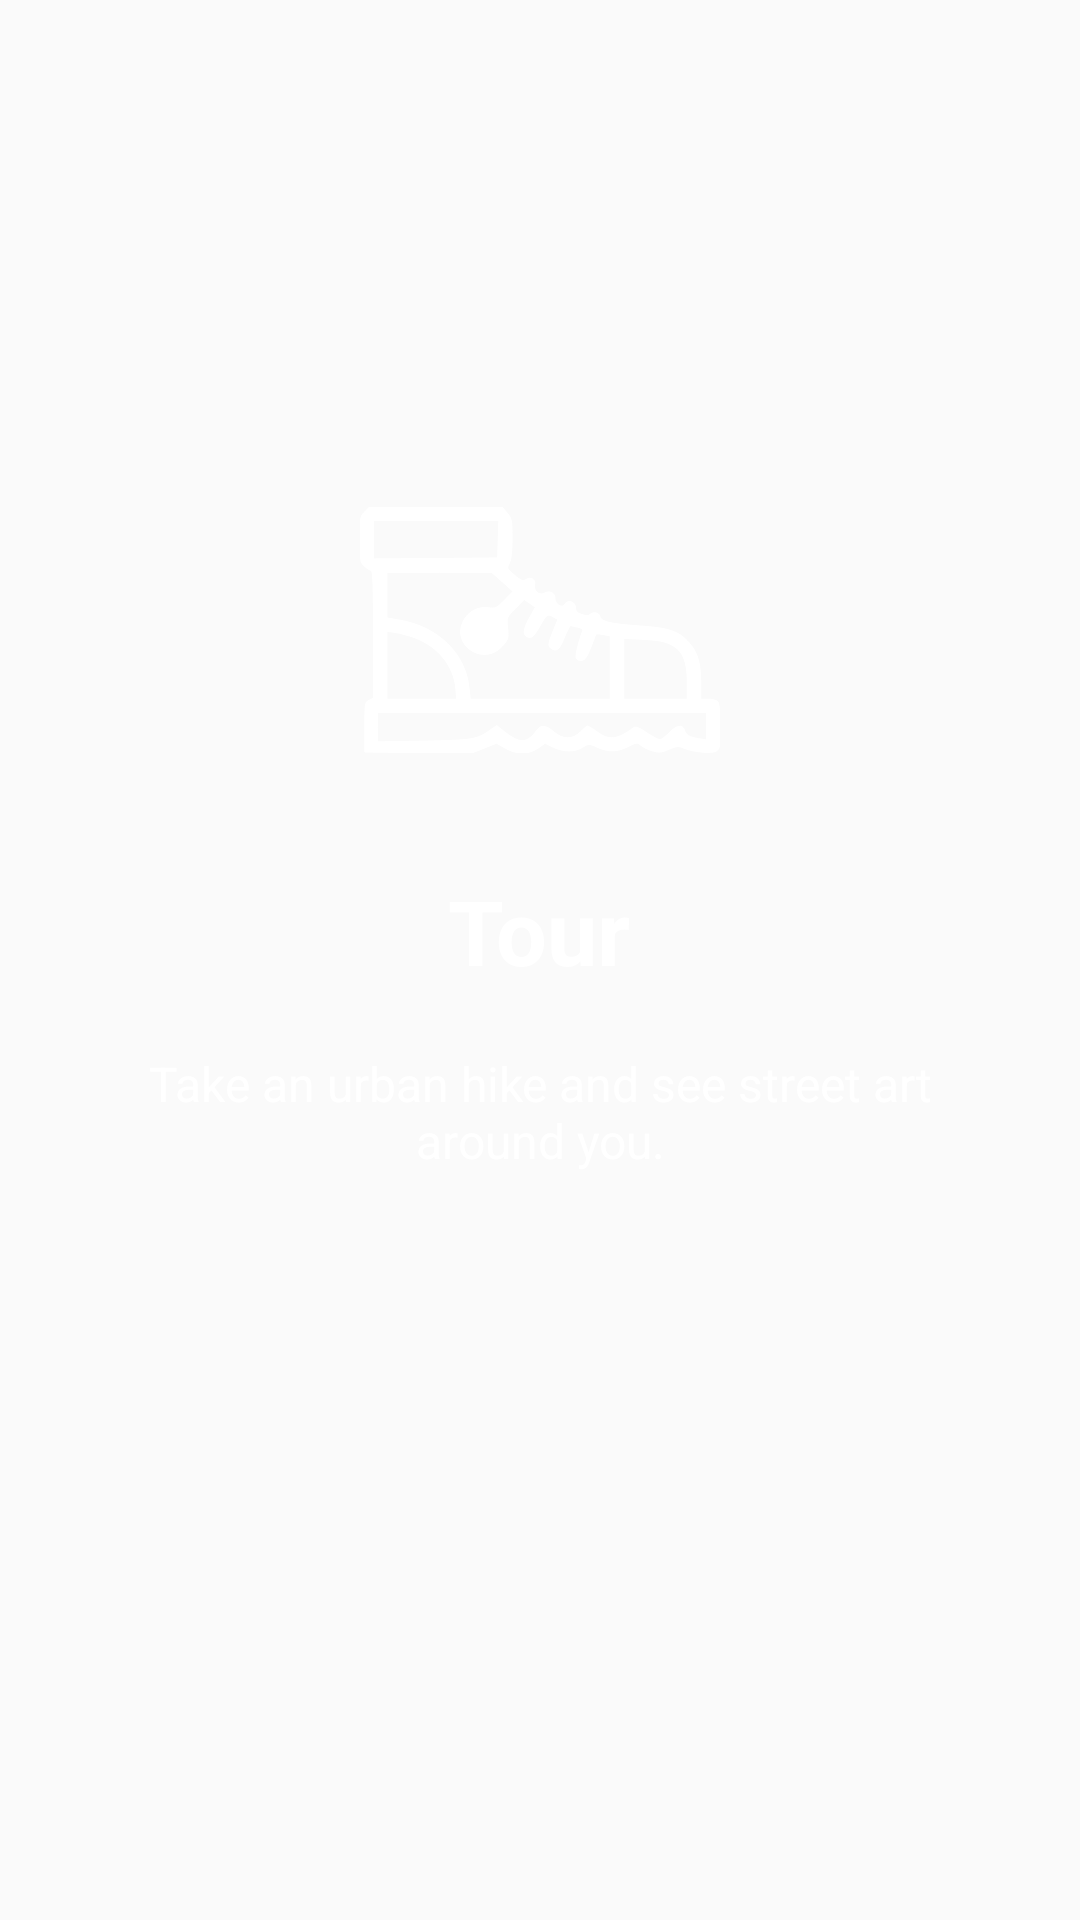

Write the Android layout XML for this screen, with the resource values it uses.
<!-- AndroidManifest.xml: application theme AppTheme -->
<!-- res/layout/intro_screen3.xml -->
<?xml version="1.0" encoding="utf-8"?>
<RelativeLayout xmlns:android="http://schemas.android.com/apk/res/android"
    android:layout_width="match_parent"
    android:layout_height="match_parent"
    android:background="@color/bg_intro3">

    <LinearLayout
        android:layout_width="wrap_content"
        android:layout_height="wrap_content"
        android:gravity="center_horizontal"
        android:orientation="vertical"
        android:layout_centerVertical="false"
        android:layout_alignParentStart="false"
        android:layout_marginTop="150dp">

        <ImageView
            android:layout_width="@dimen/img_width_height"
            android:layout_height="@dimen/img_width_height"
            android:src="@drawable/ic_hiking_boot"
            android:layout_marginBottom="20dp" />

        <TextView
            android:layout_width="wrap_content"
            android:layout_height="wrap_content"
            android:text="@string/intro_3_title"
            android:textColor="@android:color/white"
            android:textSize="@dimen/slide_title"
            android:textStyle="bold" />

        <TextView
            android:layout_width="wrap_content"
            android:layout_height="wrap_content"
            android:layout_marginTop="20dp"
            android:paddingLeft="@dimen/desc_padding"
            android:paddingRight="@dimen/desc_padding"
            android:text="@string/intro_3_tag"
            android:textAlignment="center"
            android:textColor="@android:color/white"
            android:textSize="@dimen/slide_desc" />

    </LinearLayout>

</RelativeLayout>
<!-- resources referenced by this layout -->
<resources>
  <dimen name="desc_padding">40dp</dimen>
  <dimen name="img_width_height">120dp</dimen>
  <dimen name="slide_desc">16dp</dimen>
  <dimen name="slide_title">30dp</dimen>
  <!-- drawable ic_hiking_boot: vector/xml drawable (drawable, 2723 chars, omitted) -->
  <string name="intro_3_tag">Take an urban hike and see street art around you.</string>
  <string name="intro_3_title">Tour</string>
  <style name="AppTheme" parent="Theme.AppCompat.Light.DarkActionBar">
          
          <item name="colorPrimary">@color/colorPrimary</item>
          <item name="colorPrimaryDark">@color/colorPrimaryDark</item>
          <item name="colorAccent">@color/colorAccent</item>
          <item name="android:actionBarStyle">@style/MyActionBar</item>
  
      </style>
  <color name="colorPrimary">#1CB1AF</color>
  <color name="colorPrimaryDark">#000000</color>
  <color name="colorAccent">#f1672a</color>
  <style name="MyActionBar" parent="@android:style/Widget.Holo.Light.ActionBar">
          <item name="android:background">@color/colorPrimary</item>
          <item name="android:textColor">@color/tw__solid_white</item>
      </style>
</resources>
